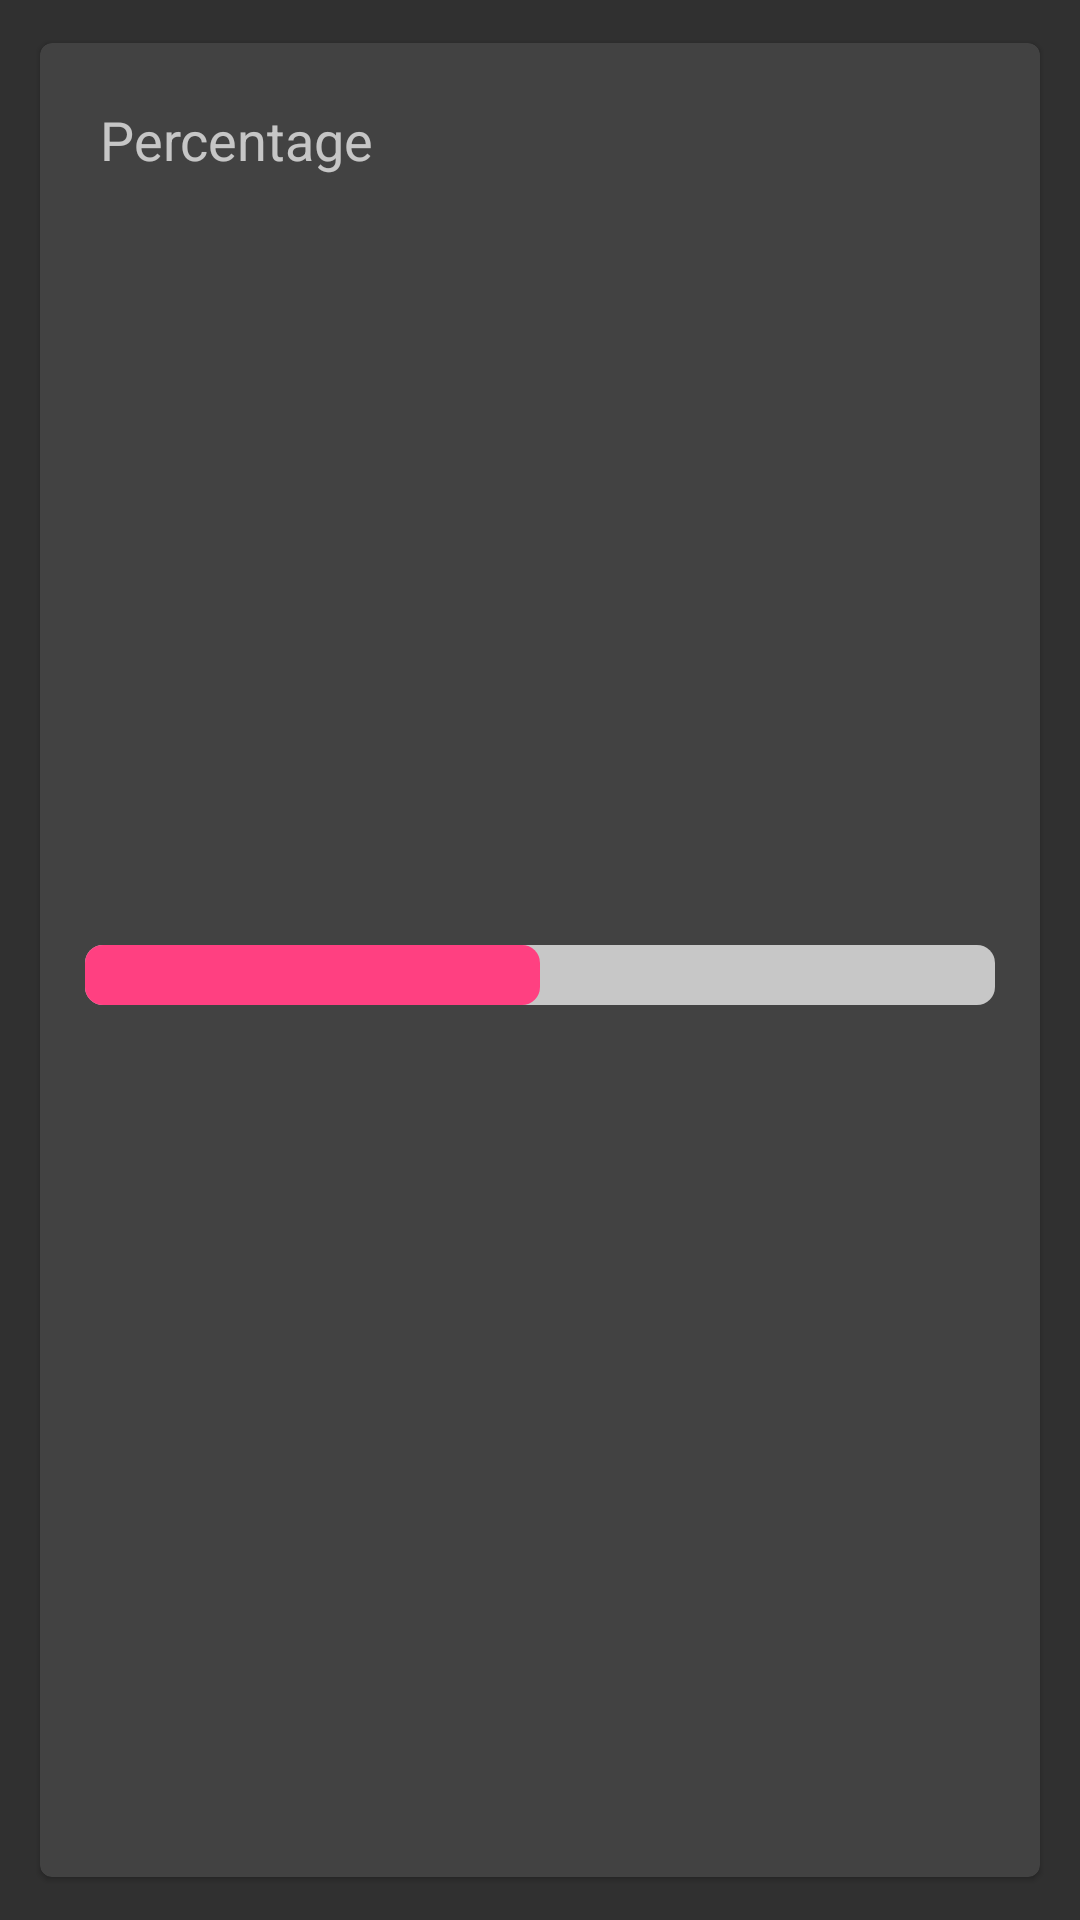

Here is an Android app screen rendered from its layout file. Give the layout XML and the strings, colors and styles it references.
<!-- AndroidManifest.xml: application theme DarkAppTheme -->
<!-- res/layout/activity_results.xml -->
<?xml version="1.0" encoding="utf-8"?>
<LinearLayout xmlns:android="http://schemas.android.com/apk/res/android"
    xmlns:tools="http://schemas.android.com/tools"
    android:layout_width="wrap_content"
    android:layout_height="wrap_content"
    android:layout_margin="@dimen/activity_vertical_margin"
    android:layout_marginTop="?attr/actionBarSize"
    android:orientation="vertical"
    android:padding="10dp"
    tools:context=".Results">

    <android.support.v7.widget.CardView xmlns:card_view="http://schemas.android.com/apk/res-auto"
        android:id="@+id/card"
        android:layout_width="match_parent"
        android:layout_height="wrap_content"
        android:layout_gravity="center"
        android:elevation="4dp"
        card_view:cardCornerRadius="4dp"
        card_view:cardElevation="1dp"
        card_view:cardPreventCornerOverlap="true"
        card_view:cardUseCompatPadding="true">

        <RelativeLayout
            android:layout_width="match_parent"
            android:layout_height="wrap_content"
            android:layout_margin="5dp"
            android:orientation="vertical"
            android:padding="5dp">

            <TextView
                android:id="@+id/title"
                android:layout_width="match_parent"
                android:layout_height="match_parent"
                android:layout_alignParentTop="true"
                android:layout_centerVertical="true"
                android:layout_margin="5dp"
                android:padding="5dp"
                android:text="Percentage"
                android:textSize="18sp" />

            <TextView
                android:id="@+id/days_left"
                android:layout_width="match_parent"
                android:layout_height="wrap_content"
                android:layout_alignParentStart="true"
                android:layout_toEndOf="@id/progressBar"
                android:elevation="1dp"
                android:textSize="18sp"
                android:textStyle="bold" />

            <TextView
                android:id="@+id/percentage"
                android:layout_width="match_parent"
                android:layout_height="wrap_content"
                android:layout_alignParentStart="true"
                android:layout_toStartOf="@id/progressBar"
                android:elevation="1dp"
                android:textSize="18sp"
                android:textStyle="bold" />

            <ProgressBar
                android:id="@+id/progressBar"
                style="@style/Widget.AppCompat.ProgressBar.Horizontal"
                android:layout_width="match_parent"
                android:layout_height="wrap_content"
                android:layout_alignParentBottom="true"
                android:layout_alignParentTop="true"
                android:layout_gravity="center"
                android:layout_margin="5dp"
                android:indeterminate="false"
                android:max="100"
                android:progress="20"
                android:progressDrawable="@drawable/progress"
                android:secondaryProgress="50"
                android:theme="@style/LinearProgress" />

        </RelativeLayout>
    </android.support.v7.widget.CardView>
</LinearLayout>
<!-- resources referenced by this layout -->
<resources>
  <dimen name="activity_vertical_margin">15dp</dimen>
  <!-- drawable progress (drawable) -->
  <?xml version="1.0" encoding="utf-8"?>
  <layer-list xmlns:android="http://schemas.android.com/apk/res/android">
      <item
          android:id="@android:id/background"
          android:gravity="center_vertical|fill_horizontal">
          <shape
              android:shape="rectangle"
              android:tint="?attr/colorControlNormal">
              <corners android:radius="6dp" />
              <size android:height="20dp" />
              <solid android:color="#90caf9" />
          </shape>
      </item>
      <item
          android:id="@android:id/progress"
          android:gravity="center_vertical|fill_horizontal">
          <scale android:scaleWidth="100%">
              <shape
                  android:shape="rectangle"
                  android:tint="?attr/colorControlActivated">
                  <corners android:radius="6dp" />
                  <size android:height="20dp" />
                  <solid android:color="#b9f6ca" />
              </shape>
          </scale>
      </item>
  </layer-list>
  <style name="DarkAppTheme" parent="Theme.AppCompat">
          
          <item name="colorPrimary">@color/colorPrimary</item>
          <item name="colorPrimaryDark">@color/colorPrimaryDark</item>
          <item name="colorAccent">@color/colorAccent</item>
  
      </style>
  <color name="colorPrimary">#3F51B5</color>
  <color name="colorPrimaryDark">#303F9F</color>
  <color name="colorAccent">#FF4081</color>
</resources>
